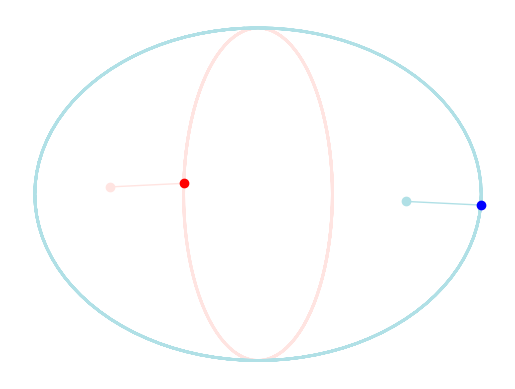

Generate this figure with matplotlib:
import matplotlib.pyplot as plt
import matplotlib.animation as animation
import numpy as np
import math

PI = math.pi
PI2 = 2 * PI
def round5(v): 
    return round(v,5)

class Point(object):
    
    def __init__(self, x, y):
        self.x = x
        self.y = y
        
    def __add__(self, other):
        return Point(self.x + other.x, self.y + other.y)
    
    def __repr__(self):
        return '(' + str(self.x) + ',' + str(self.y) + ')'
    
    def asTuple(self):
        return (self.x,self.y)
    

class routineDrawer(object):
    armLen = 0.6
    clubLen = 0.3
    tupr = 24   # Time units per revolution
    tail = 175
    dt = 1/(tupr*8)
    #ts = [dt*n for n in range(tslen)]
    fig = None
    
    def __init__(self):
        self.fig = plt.figure(num='Swing Simu')
        
    def sliceRail(self, start, end):
        if start < 0: 
            start = 200 + start
            rail = self.ts[start:] + self.ts[:end]
        else: 
            rail = self.ts[start:end]
        return rail

    def movie_factory(self, phase, routine):
        """r_conf = {'phase' : (move['hand']['phase'][0], move['objt']['phase'][0]),
                     'spin'  : (move['hand']['spin'][0],  move['objt']['spin'][0])}"""
        routine_len = max(routine, key=lambda f: f['t'])['t']
        revolutions = routine_len/self.tupr
        tslen = int(revolutions/self.dt)
        self.ts = [self.dt*n for n in range(tslen)]
        self.phase = phase
        ax = plt.axes(xlim=(-1, 1), ylim=(-1, 1))
        #ax.set_title()
        #ax.text(-1.1,1.1,str(r_conf['s']) + ', ' + str(l_conf['s']))
        ax.axis('off')
        rh_trace, = ax.plot([], [], '-', color='mistyrose', lw=2)
        lh_trace, = ax.plot([], [], '-', color='powderblue', lw=2)
        #center_trace = ax.plot([], [], '-', color='gainsboro', lw=2)
        ro_line, = ax.plot([], [], '-', color='mistyrose', lw=1)
        lo_line, = ax.plot([], [], '-', color='powderblue', lw=1)
        rh_marker, = ax.plot([],[], 'o', color='mistyrose')
        lh_marker, = ax.plot([],[], 'o', color='powderblue')
        ro_marker, = ax.plot([],[], 'ro')
        lo_marker, = ax.plot([],[], 'bo')
        
        def movie(i):
            end_i = i % len(self.ts)
            start_i = end_i - self.tail
            rail = self.sliceRail(start_i,end_i)
            t = rail[-1]
            
            frame = next((f for f in routine if t < f['t']*(1/self.tupr)), routine[-1])
            """{'t' : 24,
                'l' : (2,-1),
                'r' : (2,-3)}"""
            
            rhs = frame['r'][0]
            rhp = self.phase['r'][0]
            lhs = frame['l'][0]
            lhp = self.phase['l'][0]
            
            ros = frame['r'][1]
            rop = self.phase['r'][1]
            los = frame['l'][1]
            lop = self.phase['l'][1]
            
            rh = self.handPos(rhs,rhp,t)
            lh = self.handPos(lhs,lhp,t)
            ro0 = self.objectPos(ros,rop,t)
            lo0 = self.objectPos(los,lop,t)
            ro = rh + ro0
            lo = lh + lo0
            
            # Right hand marker
            rh_marker.set_data([rh.x],[rh.y])
            
            # Left hand marker
            lh_marker.set_data([lh.x],[lh.y])
            
            # Right object marker
            ro_marker.set_data([ro.x],[ro.y])
            
            # Left object marker
            lo_marker.set_data([lo.x],[lo.y])
            
            # Right object line
            rl_points = [(rh.x,rh.y),(ro.x,ro.y)]
            ro_line.set_data(zip(*rl_points))
            
            # Left object line
            ll_points = [(lh.x,lh.y),(lo.x,lo.y)]
            lo_line.set_data(zip(*ll_points))
            
            # Right object trace
            ro_points = [self.handPos(rhs,rhp,t) + self.objectPos(ros,rop,t) for t in rail]
            r_trace = list(map(lambda p: p.asTuple(), ro_points))
            rh_trace.set_data(zip(*r_trace))
            
            # Left object trace
            lo_points = [self.handPos(lhs,lhp,t) + self.objectPos(los,lop,t) for t in rail]
            l_trace = list(map(lambda p: p.asTuple(), lo_points))
            lh_trace.set_data(zip(*l_trace))
            
            return (rh_trace, lh_trace, 
                   ro_marker, lo_marker, 
                   rh_marker, lh_marker,
                   ro_line, lo_line)
        
        return movie
    
    def handPos(self, hs, hp, t):
        """conf = {'spin'  : (1,-3),
                   'phase' : (1,0)}"""
        hx = self.armLen * math.cos(hs * PI2 * t + hp * PI)
        hy = self.armLen * math.sin(hs * PI2 * t + hp * PI)
        return Point(hx,hy)
    
    def objectPos(self, os, op, t):
        cx = self.clubLen * math.cos(os * PI2 * t + op * PI)
        cy = self.clubLen * math.sin(os * PI2 * t + op * PI)
        return Point(cx,cy)
    
    def frameToConfig(self, move):
        {'hand' : {'spin' : (1,1), 
                   'phase' : (0,0)},
         'objt' : {'spin' : (1,1), 
                   'phase' : (0,0)}
        }
        right_side = {'phase' : (move['hand']['phase'][0], move['objt']['phase'][0]),
                      'spin'  : (move['hand']['spin'][0],  move['objt']['spin'][0])}
        left_side =  {'phase' : (move['hand']['phase'][1], move['objt']['phase'][1]),
                      'spin'  : (move['hand']['spin'][1],  move['objt']['spin'][1])}
        return right_side, left_side
    
    def anim(self, initial, routine):
        #right_config, left_config = self.frameToConfig(routine[0])
        #right_config = {'spin'  : (1,3),
        #                'phase' : (1,0)}
        #left_config  = {'spin'  : (1,-3),
        #                'phase' : (0,0)}
        upd = self.movie_factory(initial, routine)
        ani = animation.FuncAnimation(self.fig, upd, frames=len(self.ts),  
                                      interval=15, blit=True)
        #o_writer = animation.FFMpegFileWriter()
        #print("Saving...")
        #ani.save('basic_animation.mp4',
        #         writer = o_writer)
        plt.show()
        return ani

"""
'o' == 'origin'
'a' == 'alternative'
moves = {'PS' : {'o' : {'spin' : (1,1), 
                        'phase' : (0,0)}, 
                 'a' : {'spin' : (-1,-1), 
                        'phase' : (0,0)}},
         'PA' : {'o' : {'spin' : (1,1),
                        'phase' : (1,0)},
                 'a' : {'spin' : (-1,-1),
                        'phase' : (1,0)}},
         'CS' : {'o' : {'spin' : (1,-1), 
                        'phase' : (0,0)}, 
                 'a' : {'spin' : (-1,1), 
                        'phase' : (0,0)}},
         'CA' : {'o' : {'spin' : (1,-1), 
                        'phase' : (1,0)}, 
                 'a' : {'spin' : (1,-1), 
                        'phase' : (1,0)}}
         }
        
routine = [{'hand' : moves['PA']['o'],
            'objt' : moves['PA']['o']}]
"""

initial = {'r' : (1,0),
           'l' : (0,0)}

routine = [{'t' : 24,
            'l' : (2,5),
            'r' : (2,-4)},
            {'t' : 48,
             'l' : (2,2),
             'r' : (2,-2)}]
"""
right_config = {'s' : (2,-1),   #spin
                'p' : (1,0),    #phase
                't' : 24}        #time
left_config  = {'s' : (2,-3),
                'p' : (0,0),
                't' : 24}

rd = routineDrawer()
a = rd.anim([left_config, right_config)]"""

rd = routineDrawer()
a = rd.anim(initial, routine)
#plt.close()